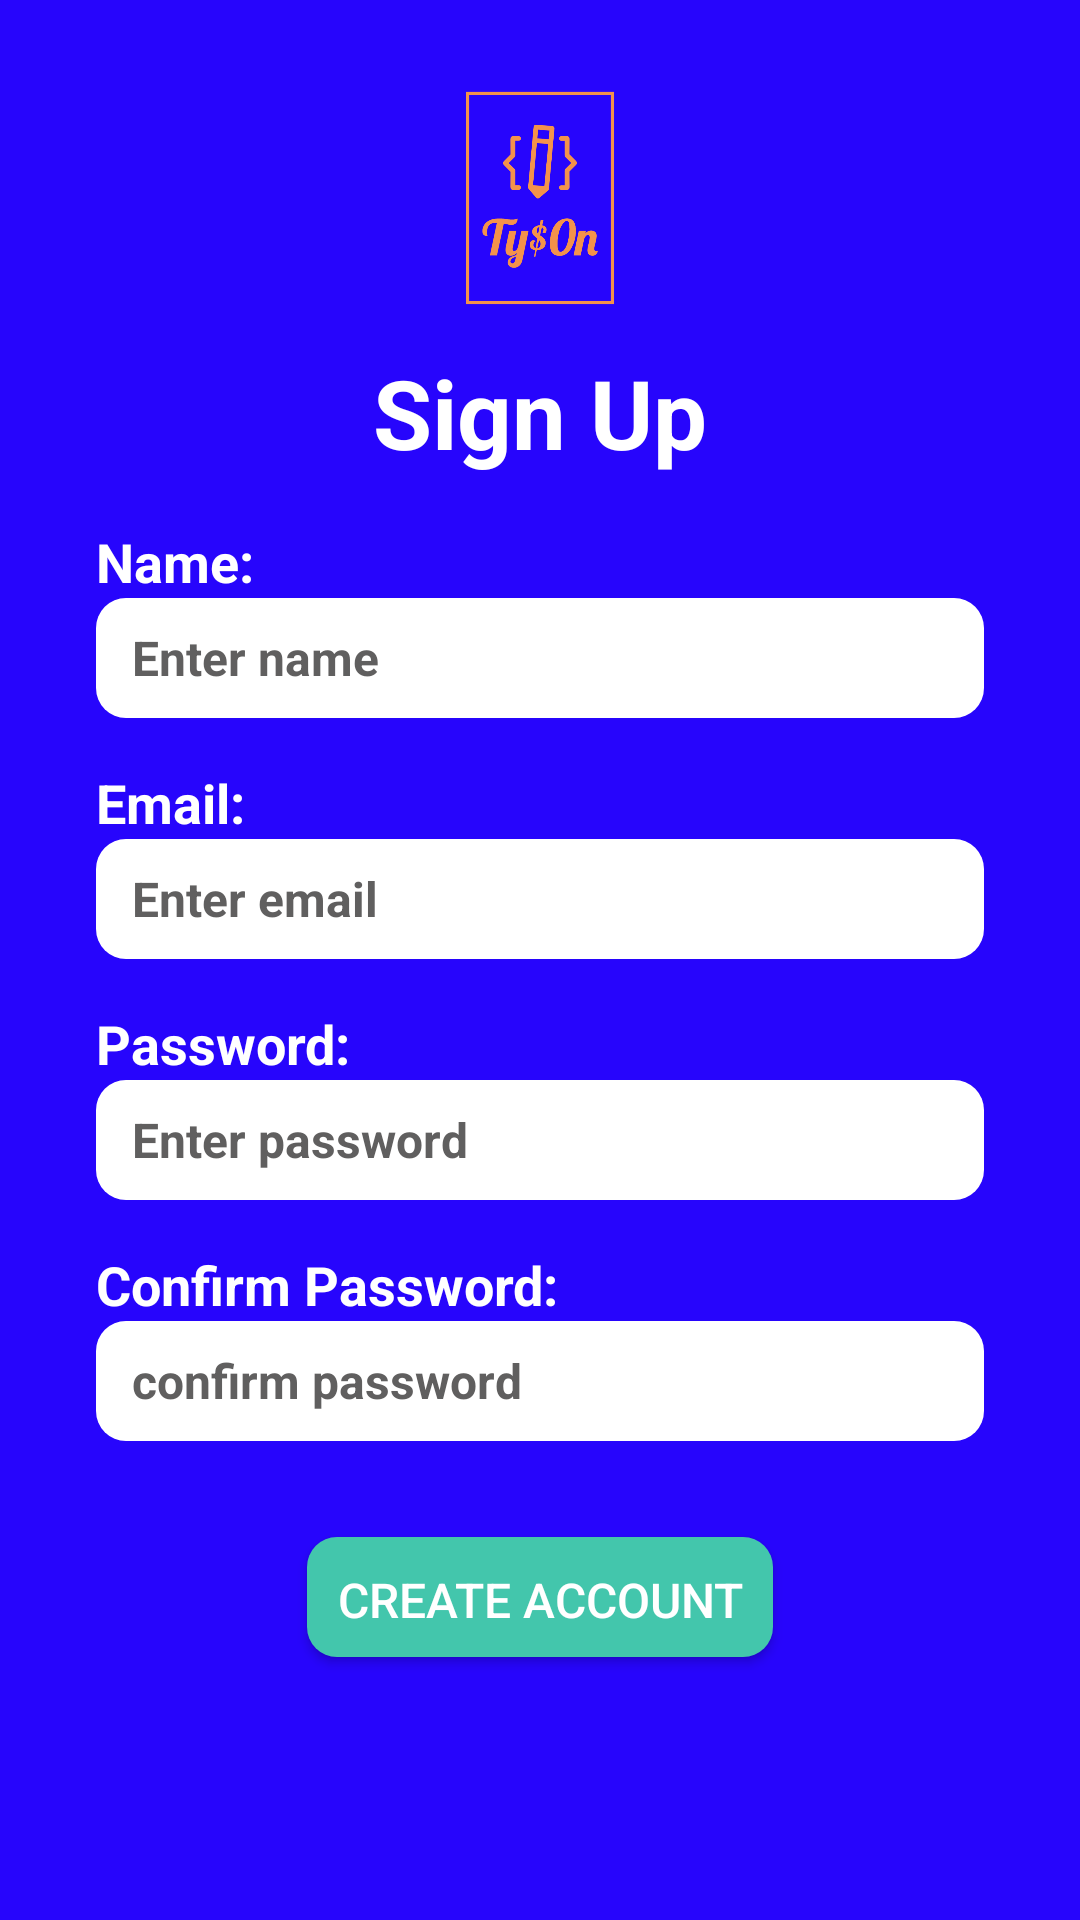

Android layout source for this screen:
<!-- AndroidManifest.xml: application theme Theme.SciCulum -->
<!-- res/layout/activity_create.xml -->
<?xml version="1.0" encoding="utf-8"?>
<LinearLayout xmlns:android="http://schemas.android.com/apk/res/android"
    xmlns:tools="http://schemas.android.com/tools"
    android:layout_width="match_parent"
    android:layout_height="match_parent"
    android:background="#2705fc"
    android:orientation="vertical"
    tools:context=".CreateActivity">
    <ScrollView
        android:layout_width="match_parent"
        android:layout_height="match_parent">
        <LinearLayout
            android:layout_width="match_parent"
            android:layout_height="match_parent"
            android:orientation="vertical"
            android:layout_marginTop="16dp"
            >
            <LinearLayout
                android:layout_width="match_parent"
                android:layout_height="wrap_content"
                android:orientation="vertical">
                <ImageView
                    android:id="@+id/logo"
                    android:layout_width="wrap_content"
                    android:layout_height="100dp"
                    android:src="@drawable/log"
                    />
            </LinearLayout>
            <TextView
                android:id="@+id/logo_text"
                android:layout_width="wrap_content"
                android:layout_height="wrap_content"
                android:text="Sign Up"
                android:layout_gravity="center"
                android:textStyle="bold"
                android:textColor="@color/primary"
                android:textSize="32sp"
                />
            <LinearLayout
                android:layout_width="match_parent"
                android:layout_height="wrap_content"
                android:orientation="vertical"
                >
                <TextView
                    android:layout_width="match_parent"
                    android:layout_height="wrap_content"
                    android:text="Name:"
                    android:textSize="18sp"
                    android:textColor="@color/primary"
                    android:textStyle="bold"
                    android:layout_marginEnd="32dp"
                    android:layout_marginStart="32dp"
                    android:layout_marginTop="16dp"
                    />
                <EditText
                    android:id="@+id/name"
                    android:layout_width="match_parent"
                    android:layout_height="40dp"
                    android:hint="Enter name"
                    android:inputType="text"
                    android:paddingStart="12dp"
                    android:textColorHint="@color/gray"
                    android:background="@drawable/login_bg"
                    android:layout_marginEnd="32dp"
                    android:layout_marginStart="32dp"
                    android:textStyle="bold"
                    android:textSize="16sp"
                    />
                <TextView
                    android:layout_width="match_parent"
                    android:layout_height="wrap_content"
                    android:text="Email:"
                    android:textSize="18sp"
                    android:layout_marginEnd="32dp"
                    android:layout_marginStart="32dp"
                    android:textColor="@color/primary"
                    android:textStyle="bold"
                    android:layout_marginTop="16dp"
                    />
                <EditText
                    android:id="@+id/emial"
                    android:layout_width="match_parent"
                    android:layout_height="40dp"
                    android:hint="Enter email"
                    android:paddingStart="12dp"
                    android:inputType="textEmailAddress"
                    android:textColorHint="@color/gray"
                    android:background="@drawable/login_bg"
                    android:layout_marginEnd="32dp"
                    android:layout_marginStart="32dp"
                    android:textStyle="bold"
                    android:textSize="16sp"
                    />
                <TextView
                    android:layout_width="match_parent"
                    android:layout_height="wrap_content"
                    android:text="Password:"
                    android:textSize="18sp"
                    android:layout_marginEnd="32dp"
                    android:layout_marginStart="32dp"
                    android:textColor="@color/primary"
                    android:textStyle="bold"
                    android:layout_marginTop="16dp"
                    />
                <EditText
                    android:id="@+id/password"
                    android:layout_width="match_parent"
                    android:layout_height="40dp"
                    android:hint="Enter password"
                    android:paddingStart="12dp"
                    android:textColorHint="@color/gray"
                    android:background="@drawable/login_bg"
                    android:layout_marginEnd="32dp"
                    android:inputType="textPassword"
                    android:layout_marginStart="32dp"
                    android:textStyle="bold"
                    android:textSize="16sp"
                    />
                <TextView
                    android:layout_width="match_parent"
                    android:layout_height="wrap_content"
                    android:text="Confirm Password:"
                    android:textSize="18sp"
                    android:layout_marginEnd="32dp"
                    android:layout_marginStart="32dp"
                    android:textColor="@color/primary"
                    android:textStyle="bold"
                    android:layout_marginTop="16dp"
                    />
                <EditText
                    android:id="@+id/confirm_password"
                    android:layout_width="match_parent"
                    android:layout_height="40dp"
                    android:hint="confirm password"
                    android:paddingStart="12dp"
                    android:inputType="textPassword"
                    android:textColorHint="@color/gray"
                    android:background="@drawable/login_bg"
                    android:layout_marginEnd="32dp"
                    android:layout_marginStart="32dp"
                    android:textStyle="bold"
                    android:textSize="16sp"
                    />
            </LinearLayout>
            <LinearLayout
                android:layout_width="match_parent"
                android:layout_height="wrap_content"
                android:orientation="vertical"
                android:layout_marginTop="16dp"
                android:gravity="center">
                <Button
                    android:id="@+id/create_btn"
                    android:layout_width="wrap_content"
                    android:layout_height="40dp"
                    android:text="Create Account"
                    android:padding="10dp"
                    android:layout_marginBottom="16dp"
                    android:textSize="16sp"
                    android:layout_marginTop="16dp"
                    android:textColor="@color/primary"
                    android:backgroundTint="@color/call_to_action"
                    android:background="@drawable/login_bg"
                    />

            </LinearLayout>
        </LinearLayout>
    </ScrollView>


</LinearLayout>
<!-- resources referenced by this layout -->
<resources>
  <color name="call_to_action">#43c6ac</color>
  <color name="gray">#605F5F</color>
  <color name="primary">#FFFFFFFF</color>
  <!-- drawable log: png bitmap (drawable, 85880 bytes) -->
  <!-- drawable login_bg (drawable) -->
  <?xml version="1.0" encoding="utf-8"?>
  <selector xmlns:android="http://schemas.android.com/apk/res/android">
  <item>
      <shape android:shape="rectangle">
          <corners android:radius="10dp"/>
          <solid android:color="@color/primary"/>
      </shape>
  </item>
  </selector>
  <style name="Theme.SciCulum" parent="Base.Theme.SciCulum" />
  <style name="Base.Theme.SciCulum" parent="Theme.AppCompat.DayNight.NoActionBar">
          
          <item name="colorPrimary">@color/secondary</item>
      </style>
  <color name="secondary">#191645</color>
</resources>
